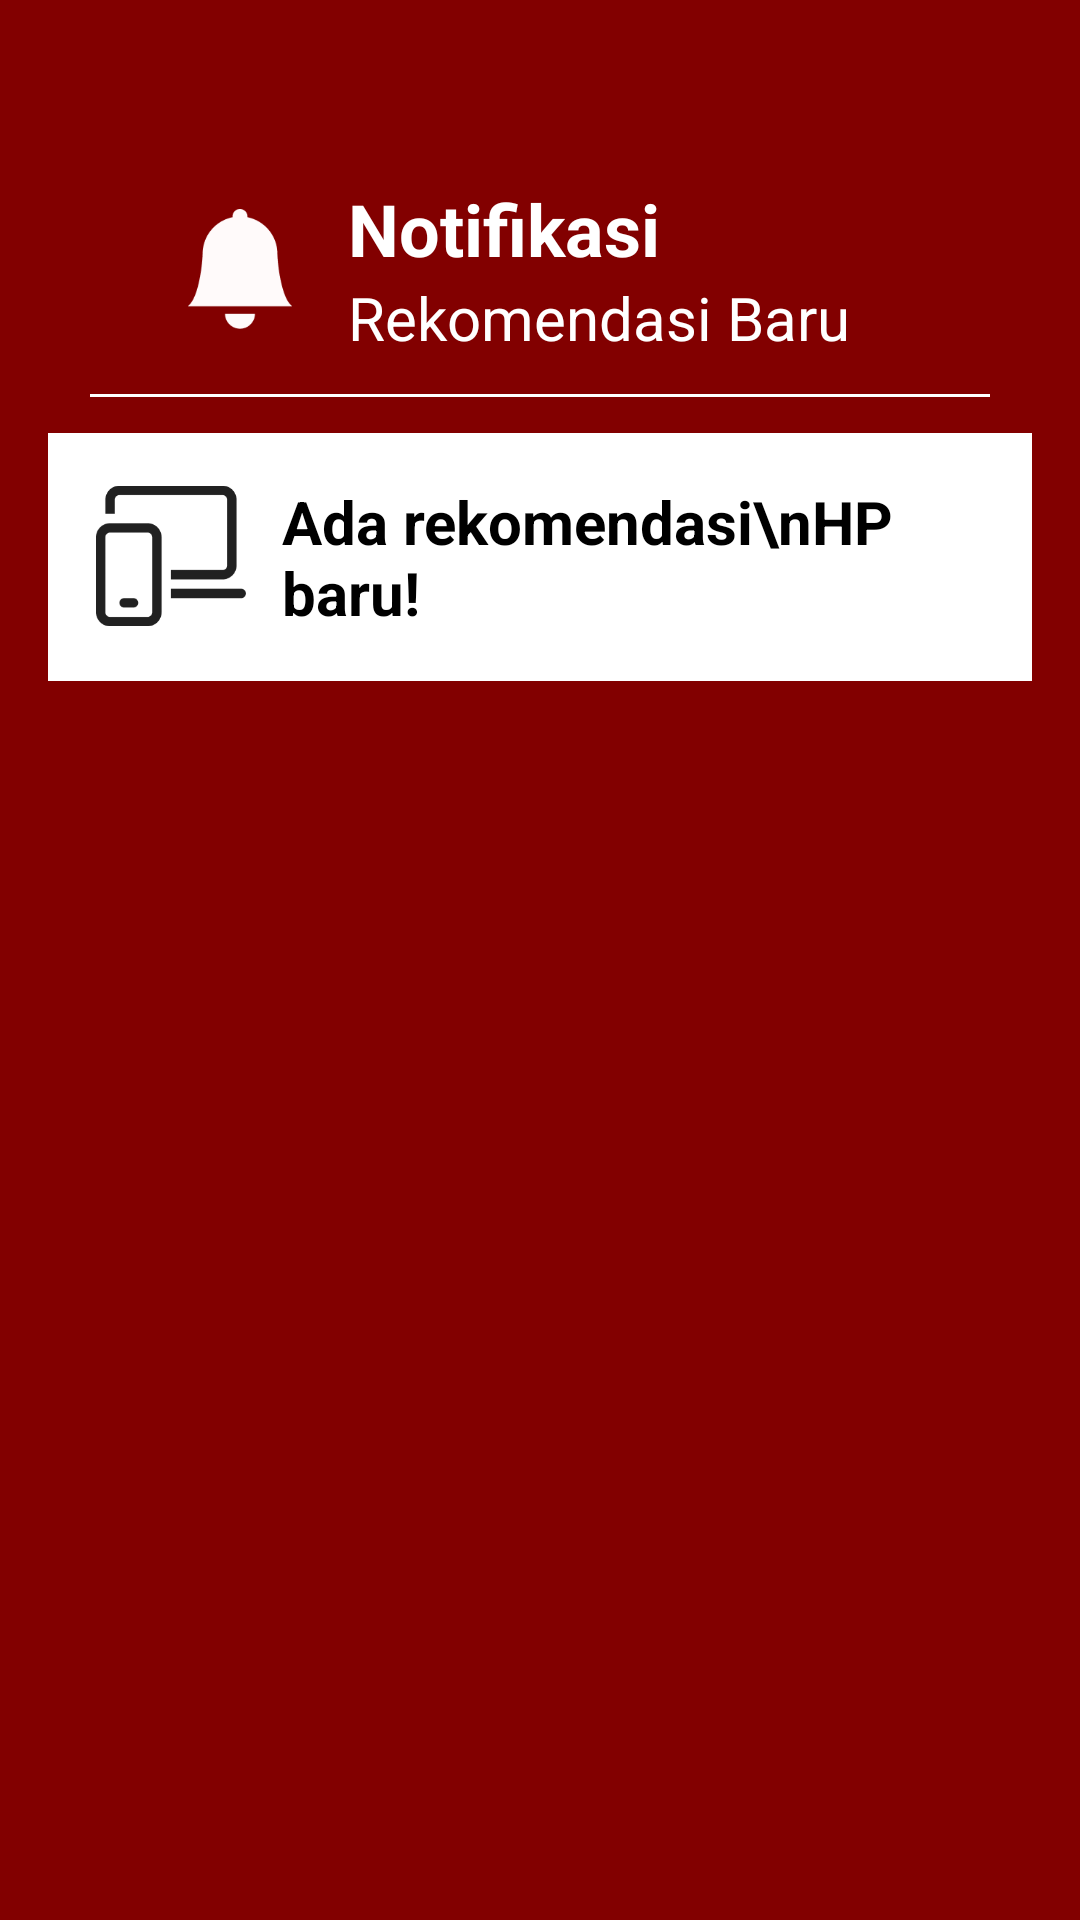

This screen was rendered from an Android layout file. Write that file and the resources it references.
<!-- AndroidManifest.xml: application theme Theme.SmartPick -->
<!-- res/layout/fragment_rekomendasi.xml -->
<?xml version="1.0" encoding="utf-8"?>
<LinearLayout xmlns:android="http://schemas.android.com/apk/res/android"
    android:orientation="vertical"
    android:background="#820000"
    android:layout_width="match_parent"
    android:layout_height="match_parent"
    android:layout_marginBottom="48dp"
    android:padding="16dp">

    
    <LinearLayout
        android:layout_width="match_parent"
        android:layout_height="wrap_content"
        android:orientation="horizontal"
        android:gravity="center_vertical"
        android:layout_marginTop="32dp"
        android:layout_marginLeft="32dp"
        android:layout_marginRight="32dp"

        android:paddingTop="12dp"
        android:paddingLeft="12dp"
        android:paddingRight="12dp">

        <ImageView
            android:layout_width="40dp"
            android:layout_height="40dp"
            android:src="@drawable/ic_lonceng" />

        <LinearLayout
            android:layout_width="0dp"
            android:layout_height="wrap_content"
            android:layout_weight="1"
            android:orientation="vertical"
            android:layout_marginStart="16dp">

            <TextView
                android:layout_width="match_parent"
                android:layout_height="wrap_content"
                android:text="Notifikasi"
                android:textSize="24dp"
                android:textStyle="bold"
                android:textColor="#FFF" />
            <TextView
                android:layout_width="match_parent"
                android:layout_height="wrap_content"
                android:text="Rekomendasi Baru"
                android:textSize="20dp"
                android:textColor="#FFF" />
        </LinearLayout>
    </LinearLayout>


    
    <View
        android:layout_width="300dp"
        android:layout_height="1dp"
        android:layout_gravity="center_horizontal"
        android:layout_marginTop="12dp"
        android:background="@android:color/white" />

    
    <LinearLayout
        android:layout_width="match_parent"
        android:layout_height="wrap_content"
        android:orientation="horizontal"
        android:background="@android:color/white"
        android:padding="16dp"
        android:layout_gravity="center_horizontal"
        android:layout_marginTop="12dp">

        <ImageView
            android:layout_width="50dp"
            android:layout_height="50dp"
            android:src="@drawable/ic_phone_laptop" />

        <TextView
            android:layout_width="match_parent"
            android:layout_height="wrap_content"
            android:layout_marginStart="12dp"
            android:text="Ada rekomendasi\nHP baru!"
            android:textStyle="bold"
            android:textSize="20dp"
            android:textColor="#000" />

    </LinearLayout>

    
    <androidx.recyclerview.widget.RecyclerView
        android:id="@+id/rvRekomendasi"
        android:layout_width="match_parent"
        android:layout_height="0dp"
        android:layout_weight="1"
        android:layout_marginTop="16dp" />
</LinearLayout>
<!-- resources referenced by this layout -->
<resources>
  <!-- drawable ic_lonceng: png bitmap (drawable, 2253 bytes) -->
  <!-- drawable ic_phone_laptop: png bitmap (drawable, 2509 bytes) -->
  <style name="Theme.SmartPick" parent="Theme.MaterialComponents.DayNight.NoActionBar">
      
          <item name="windowActionBar">false</item>
          <item name="windowNoTitle">true</item>
  
          <item name="colorPrimary">#36A1FF</item>
          <item name="colorPrimaryVariant">@color/purple_700</item>
          <item name="colorOnPrimary">@color/white</item>
          
          <item name="colorSecondary">@color/teal_200</item>
          <item name="colorSecondaryVariant">@color/teal_700</item>
          <item name="colorOnSecondary">@color/black</item>
          
          <item name="android:statusBarColor">?attr/colorPrimaryVariant</item>
          
      </style>
  <color name="purple_700">#FF3700B3</color>
  <color name="white">#FFFFFFFF</color>
  <color name="teal_200">#FF03DAC5</color>
  <color name="teal_700">#FF018786</color>
  <color name="black">#FF000000</color>
</resources>
